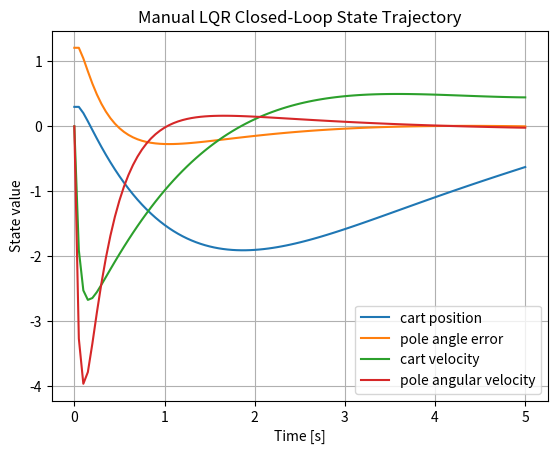
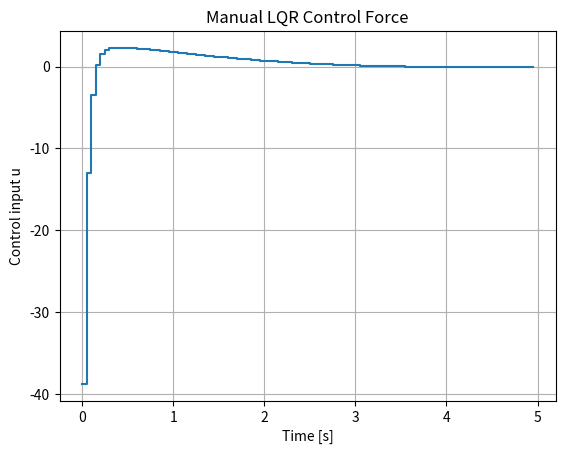
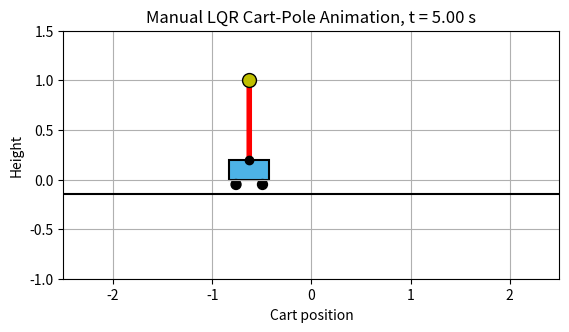

Here is the Python script that generated these plots, in order:
"""
Manual finite-horizon LQR cart-pole example with animation.

Python version of the MATLAB script:
    manual_lqr_cartpole_with_animation()

This example uses a LINEARIZED discrete-time cart-pole model near the upright equilibrium.

State:
    x = [cart position error,
         pole angle error from upright,
         cart velocity,
         pole angular velocity]

Control:
    u = cart force

The LQR is solved manually using backward Riccati recursion, without scipy/control dlqr().
"""

import numpy as np
import matplotlib.pyplot as plt
from matplotlib.patches import Rectangle, Circle


def manual_lqr_cartpole_with_animation():
    # ============================================================
    # 1. Time setup
    # ============================================================
    dt = 0.05
    T = 5.0
    N = int(np.floor(T / dt)) + 1

    # ============================================================
    # 2. Linearized discrete-time cart-pole system
    # ============================================================

    A = np.array([
        [1, 0, dt, 0],
        [0, 1, 0, dt],
        [0, 0.5 * dt, 1, 0],
        [0, 10 * dt, 0, 1]
    ], dtype=float)

    B = np.array([
        [0],
        [0],
        [dt],
        [2 * dt]
    ], dtype=float)

    # ============================================================
    # 3. Cost matrices
    # ============================================================

    Q = np.diag([1, 100, 1, 10])
    R = np.array([[0.1]])
    Qf = Q.copy()

    # ============================================================
    # 4. Manually solve finite-horizon LQR
    #
    # P_t = Q + A^T P_{t+1} A
    #       - A^T P_{t+1} B (R + B^T P_{t+1} B)^(-1) B^T P_{t+1} A
    #
    # K_t = (R + B^T P_{t+1} B)^(-1) B^T P_{t+1} A
    #
    # u_t = -K_t x_t
    # ============================================================

    P = np.zeros((N, 4, 4))
    K = np.zeros((N - 1, 1, 4))

    # Terminal condition
    P[-1, :, :] = Qf

    # Backward Riccati recursion
    for k in range(N - 2, -1, -1):
        Pnext = P[k + 1, :, :]

        S = R + B.T @ Pnext @ B

        # Equivalent to MATLAB: S \ (B' * Pnext * A)
        K[k, :, :] = np.linalg.solve(S, B.T @ Pnext @ A)

        P[k, :, :] = (
            Q
            + A.T @ Pnext @ A
            - A.T @ Pnext @ B @ K[k, :, :]
        )

    print("Initial LQR gain K[0]:")
    print(K[0, :, :])

    print("\nInitial cost-to-go matrix P[0]:")
    print(P[0, :, :])

    # ============================================================
    # 5. Simulate closed-loop system
    # ============================================================

    x = np.zeros((4, N))
    u = np.zeros((1, N - 1))
    t = np.zeros(N)

    # Initial condition
    x[:, 0] = np.array([
        0.3,    # cart position error
        1.21,   # pole angle error from upright, radians
        0.0,    # cart velocity
        0.0     # pole angular velocity
    ])

    for k in range(N - 1):
        # Manual LQR control law
        u[:, k] = -K[k, :, :] @ x[:, k]

        # Linear system update
        x[:, k + 1] = A @ x[:, k] + (B * u[0, k]).flatten()

        # Time update
        t[k + 1] = t[k] + dt

    # ============================================================
    # 6. Plot state trajectories
    # ============================================================

    plt.figure()
    plt.plot(t, x[0, :], linewidth=1.5, label="cart position")
    plt.plot(t, x[1, :], linewidth=1.5, label="pole angle error")
    plt.plot(t, x[2, :], linewidth=1.5, label="cart velocity")
    plt.plot(t, x[3, :], linewidth=1.5, label="pole angular velocity")
    plt.grid(True)

    plt.xlabel("Time [s]")
    plt.ylabel("State value")
    plt.title("Manual LQR Closed-Loop State Trajectory")
    plt.legend()

    # ============================================================
    # 7. Plot control input
    # ============================================================

    plt.figure()
    plt.step(t[:-1], u[0, :], where="post", linewidth=1.5)
    plt.grid(True)

    plt.xlabel("Time [s]")
    plt.ylabel("Control input u")
    plt.title("Manual LQR Control Force")

    # Show static plots without blocking the animation
    plt.show(block=False)

    # ============================================================
    # 8. Animate cart-pole
    # ============================================================

    animate_cartpole(t, x)


def animate_cartpole(t, x):
    fig, ax = plt.subplots()

    for k in range(x.shape[1]):
        draw_cartpole(ax, t[k], x[:, k])
        plt.pause(0.03)

    plt.show()


def draw_cartpole(ax, t, x):
    ax.clear()
    hold = True  # kept only to mirror MATLAB logic conceptually

    # Drawing parameters
    cart_width = 0.4
    cart_height = 0.2
    wheel_radius = 0.05
    pole_length = 0.8

    # State variables
    cart_pos = x[0]

    # x[1] is angle error from upright.
    # Upright corresponds to theta = pi.
    theta = np.pi + x[1]

    # Ground
    ax.plot([-3, 3], [-0.15, -0.15], "k", linewidth=1.5)

    # Cart body
    cart_x = cart_pos - cart_width / 2
    cart_y = 0.0

    cart = Rectangle(
        (cart_x, cart_y),
        cart_width,
        cart_height,
        facecolor=(0.3, 0.7, 0.9),
        edgecolor="k",
        linewidth=1.5,
    )
    ax.add_patch(cart)

    # Wheels
    wheel_y = cart_y - wheel_radius

    left_wheel = Circle(
        (cart_pos - cart_width / 3, wheel_y),
        wheel_radius,
        facecolor="k",
        edgecolor="k",
    )
    right_wheel = Circle(
        (cart_pos + cart_width / 3, wheel_y),
        wheel_radius,
        facecolor="k",
        edgecolor="k",
    )

    ax.add_patch(left_wheel)
    ax.add_patch(right_wheel)

    # Pivot point
    pivot_x = cart_pos
    pivot_y = cart_y + cart_height

    # Pole end point
    pole_x = pivot_x + pole_length * np.sin(theta)
    pole_y = pivot_y - pole_length * np.cos(theta)

    # Pole
    ax.plot([pivot_x, pole_x], [pivot_y, pole_y], "r", linewidth=4)

    # Pole mass
    ax.plot(
        pole_x,
        pole_y,
        "ko",
        markersize=10,
        markerfacecolor="y",
    )

    # Pivot point
    ax.plot(
        pivot_x,
        pivot_y,
        "ko",
        markersize=6,
        markerfacecolor="k",
    )

    # Plot settings
    ax.set_xlim([-2.5, 2.5])
    ax.set_ylim([-1.0, 1.5])
    ax.set_aspect("equal", adjustable="box")
    ax.grid(True)

    ax.set_xlabel("Cart position")
    ax.set_ylabel("Height")
    ax.set_title(f"Manual LQR Cart-Pole Animation, t = {t:.2f} s")


if __name__ == "__main__":
    manual_lqr_cartpole_with_animation()
